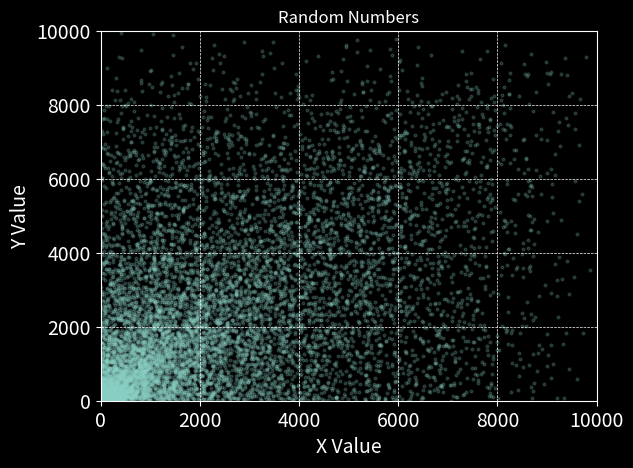

Source code (Python):
import matplotlib.pyplot as plt
import random

max_num = 10_000

x_values = [random.randint(0, value) for value in range(1, max_num)]
y_values = [random.randint(0, value) for value in range(1, max_num)]

plt.style.use('dark_background')
fig, ax = plt.subplots()
ax.scatter(x_values, y_values, s=4, alpha=0.2)

ax.set_title("Random Numbers")
ax.set_xlabel("X Value", fontsize=14)
ax.set_ylabel("Y Value", fontsize=14)
ax.axis([0, max_num, 0, max_num])
ax.tick_params(axis='both', labelsize=14)
ax.grid(linestyle = '--', linewidth=0.5)

plt.show()
 